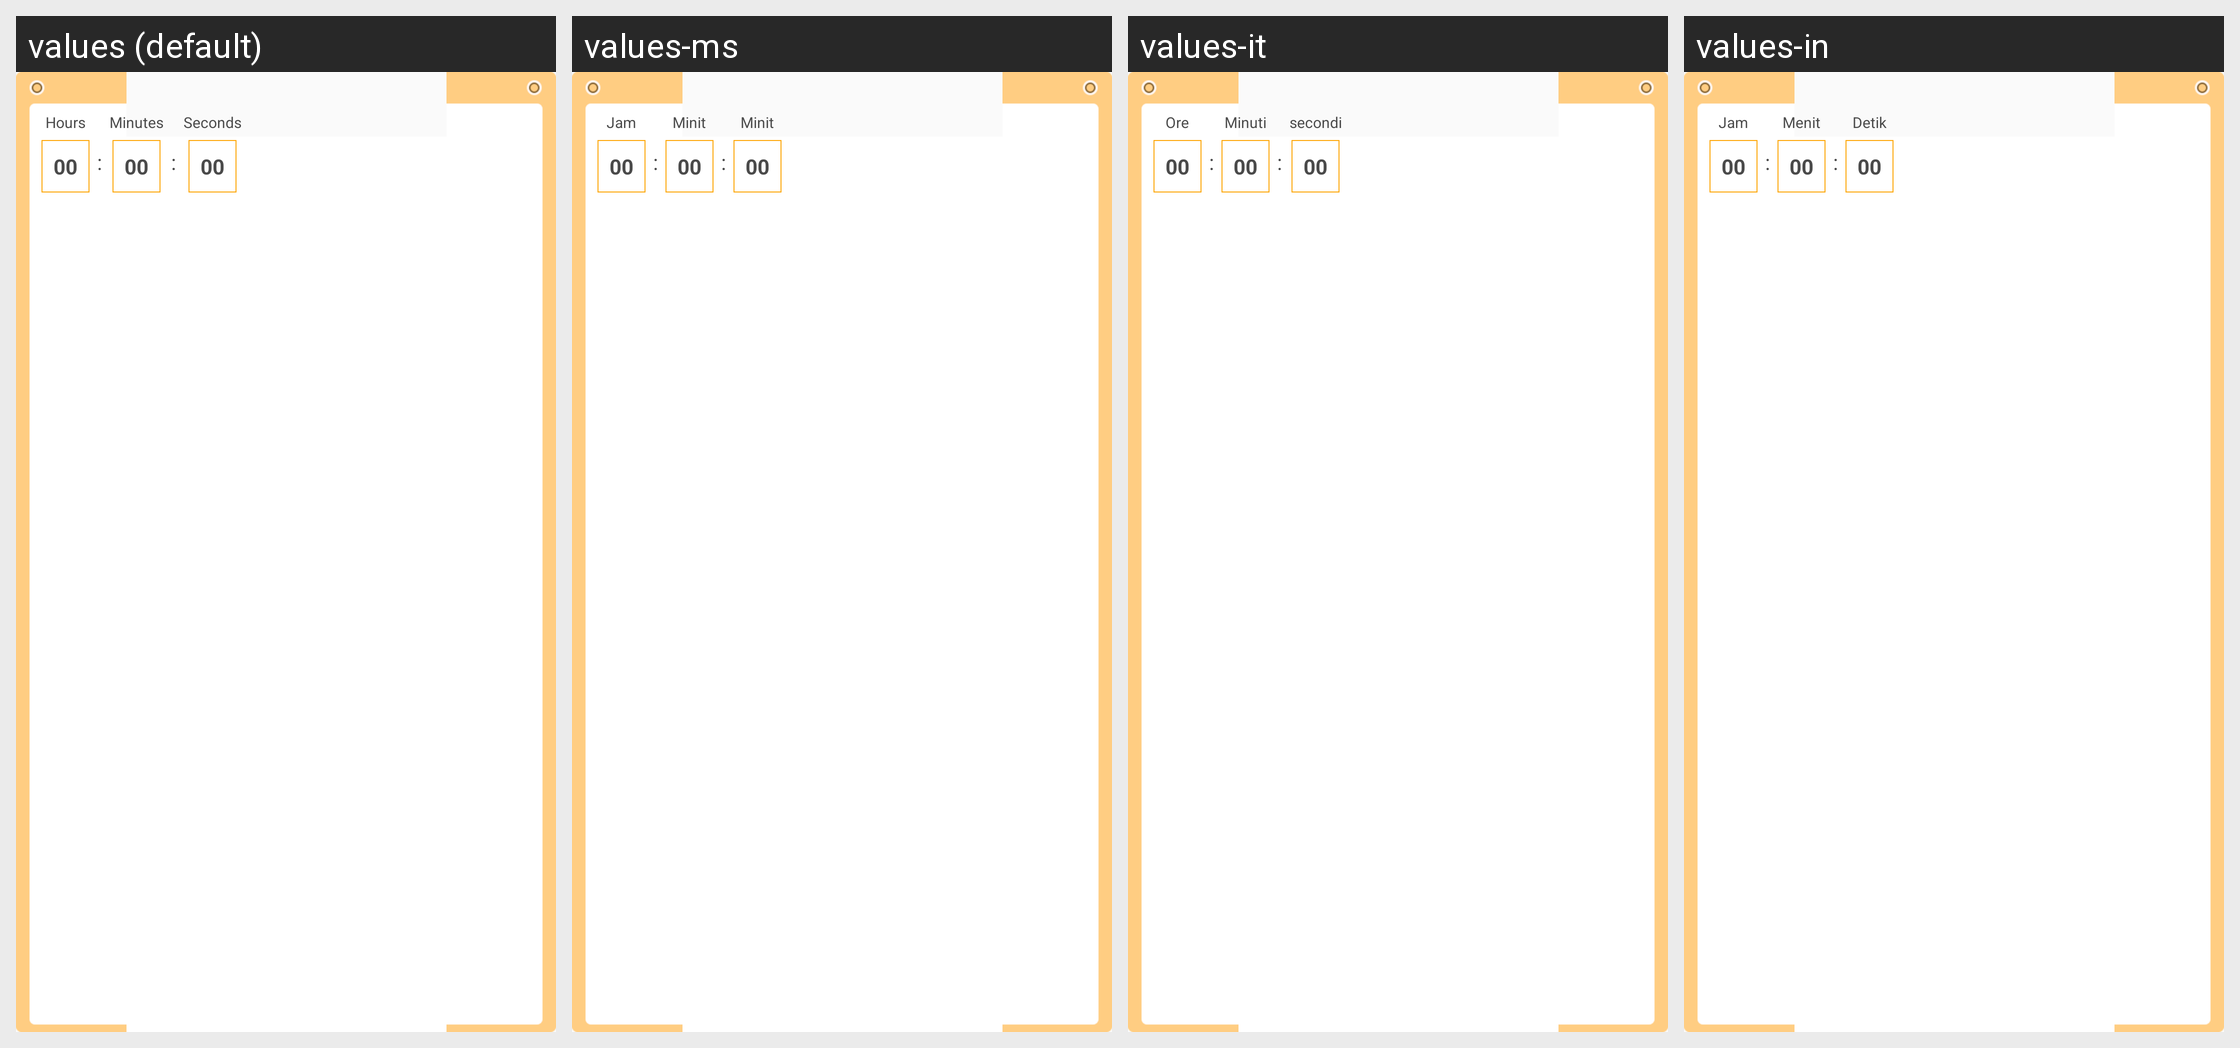

The same Android screen rendered under several of its app's locales, left to right. List the strings drawn on it with the default value and each locale's translation.
Android screen res/layout/view_count_down.xml rendered under 4 locales, left to right: values (default), values-ms, values-it, values-in. Device: Nexus 5 (rendered at 1080×1920; each locale shown at half size, 540×960, under a caption strip naming it); theme AppTheme.
Other locales in the repository, not shown: values-ar, values-de, values-es, values-fr, values-ja, values-ko, values-pt, values-th, values-zh, values-zh-rHK, values-zh-rTW.
Strings drawn on this screen, with the default value and each locale's value (text and hints the layout hard-codes, and strings that could not be matched under every locale, appear in the picture but are not listed):

hours
  values: Hours
  values-ms: Jam
  values-it: Ore
  values-in: Jam

time_split
  values: :
  values-ms: :  [not translated; the default value is used]
  values-it: :  [not translated; the default value is used]
  values-in: :  [not translated; the default value is used]

minutes
  values: Minutes
  values-ms: Minit
  values-it: Minuti
  values-in: Menit

seconds
  values: Seconds
  values-ms: Minit
  values-it: secondi
  values-in: Detik
